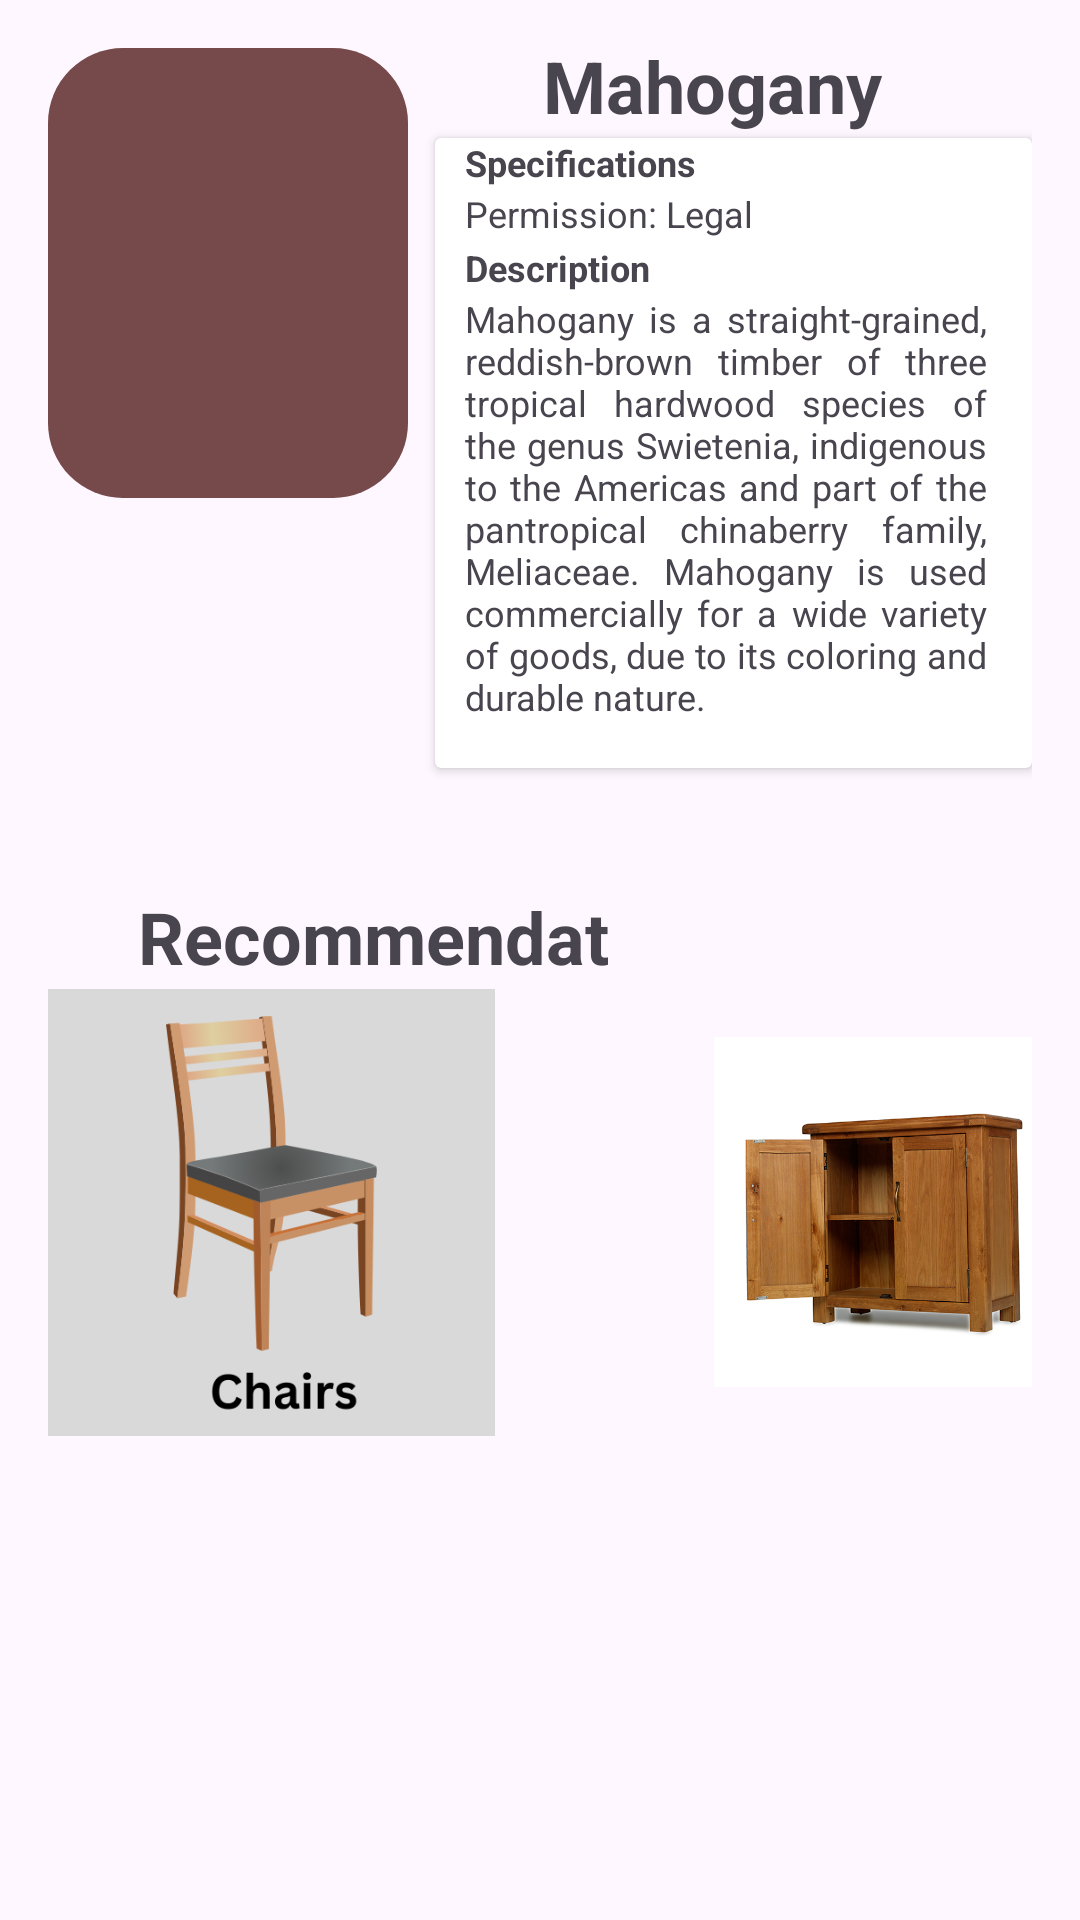

Here is an Android app screen rendered from its layout file. Give the layout XML and the strings, colors and styles it references.
<!-- AndroidManifest.xml: application theme Theme.WoodMaster -->
<!-- res/layout/activity_mahogany.xml -->
<?xml version="1.0" encoding="utf-8"?>
<RelativeLayout xmlns:android="http://schemas.android.com/apk/res/android"
    xmlns:tools="http://schemas.android.com/tools"
    android:layout_width="match_parent"
    android:layout_height="match_parent"
    android:padding="16dp">

    <TextView
        android:layout_width="300dp"
        android:layout_height="49dp"
        android:layout_below="@id/akasyaImageView"
        android:layout_alignParentStart="true"
        android:layout_alignParentEnd="true"
        android:layout_marginStart="30dp"
        android:layout_marginTop="114dp"
        android:layout_marginEnd="135dp"
        android:text="Recommendations"
        android:textSize="24sp"
        android:textStyle="bold" />

    <ImageView
        android:layout_width="150dp"
        android:layout_height="150dp"
        android:layout_alignParentStart="true"
        android:layout_alignParentTop="true"
        android:layout_alignParentEnd="true"
        android:layout_marginStart="0dp"
        android:layout_marginTop="313dp"
        android:layout_marginEnd="179dp"
        android:src="@drawable/chair" />


    <ImageView
        android:layout_width="150dp"
        android:layout_height="150dp"
        android:layout_alignParentStart="true"
        android:layout_alignParentTop="true"
        android:layout_alignParentEnd="true"
        android:layout_marginStart="222dp"
        android:layout_marginTop="313dp"
        android:layout_marginEnd="-11dp"
        android:src="@drawable/cabinet" />

    <ImageView
        android:id="@+id/akasyaImageView"
        android:layout_width="150dp"
        android:layout_height="150dp"
        android:layout_marginEnd="9dp"
        android:layout_marginBottom="16dp"
        android:layout_toStartOf="@+id/cardView"
        android:adjustViewBounds="true"
        android:scaleType="centerCrop"
        android:src="@drawable/rounded_background" />

    <androidx.cardview.widget.CardView
        android:id="@+id/cardView"
        android:layout_width="199dp"
        android:layout_height="210dp"
        android:layout_alignParentTop="true"
        android:layout_alignParentEnd="true"
        android:layout_marginTop="30dp"
        android:layout_marginEnd="0dp">

        <TextView
            android:layout_width="wrap_content"
            android:layout_height="wrap_content"
            android:layout_marginLeft="10sp"
            android:text="Specifications"
            android:textSize="12sp"
            android:textStyle="bold">

        </TextView>

        <TextView
            android:layout_width="wrap_content"
            android:layout_height="wrap_content"
            android:layout_marginLeft="10sp"
            android:layout_marginTop="17dp"
            android:text="Permission: Legal"
            android:textSize="12sp">

        </TextView>

        <TextView
            android:layout_width="wrap_content"
            android:layout_height="wrap_content"
            android:layout_marginLeft="10sp"
            android:layout_marginTop="35dp"
            android:text="Description"
            android:textSize="12sp"
            android:textStyle="bold">

        </TextView>

        <TextView
            android:layout_width="174dp"
            android:layout_height="150dp"
            android:layout_marginLeft="10sp"
            android:layout_marginTop="52dp"
            android:layout_marginRight="10sp"
            android:justificationMode="inter_word"
            android:text="Mahogany is a straight-grained, reddish-brown timber of three tropical hardwood species of the genus Swietenia, indigenous to the Americas and part of the pantropical chinaberry family, Meliaceae. Mahogany is used commercially for a wide variety of goods, due to its coloring and durable nature."
            android:textSize="12sp">

        </TextView>

    </androidx.cardview.widget.CardView>

    <TextView
        android:id="@+id/MahoganyWoodSpeciesTextView"
        android:layout_width="wrap_content"
        android:layout_height="wrap_content"
        android:layout_below="@id/akasyaImageView"
        android:layout_alignParentEnd="true"
        android:layout_marginTop="-170dp"
        android:layout_marginEnd="50dp"
        android:text="Mahogany"
        android:textSize="24sp"
        android:textStyle="bold" />

</RelativeLayout>
<!-- resources referenced by this layout -->
<resources>
  <!-- drawable cabinet: jpg bitmap (drawable, 152889 bytes) -->
  <!-- drawable chair: png bitmap (drawable, 29352 bytes) -->
  <!-- drawable rounded_background (drawable) -->
  <shape xmlns:android="http://schemas.android.com/apk/res/android"
      android:shape="rectangle">
      <solid android:color="#764A4A" />
      <corners android:radius="25dp" /> 
  </shape>
  <style name="Theme.WoodMaster" parent="Base.Theme.WoodMaster" />
  <style name="Base.Theme.WoodMaster" parent="Theme.Material3.DayNight.NoActionBar">
          
          
          <item name="colorPrimary">#99391B</item>
      </style>
</resources>
